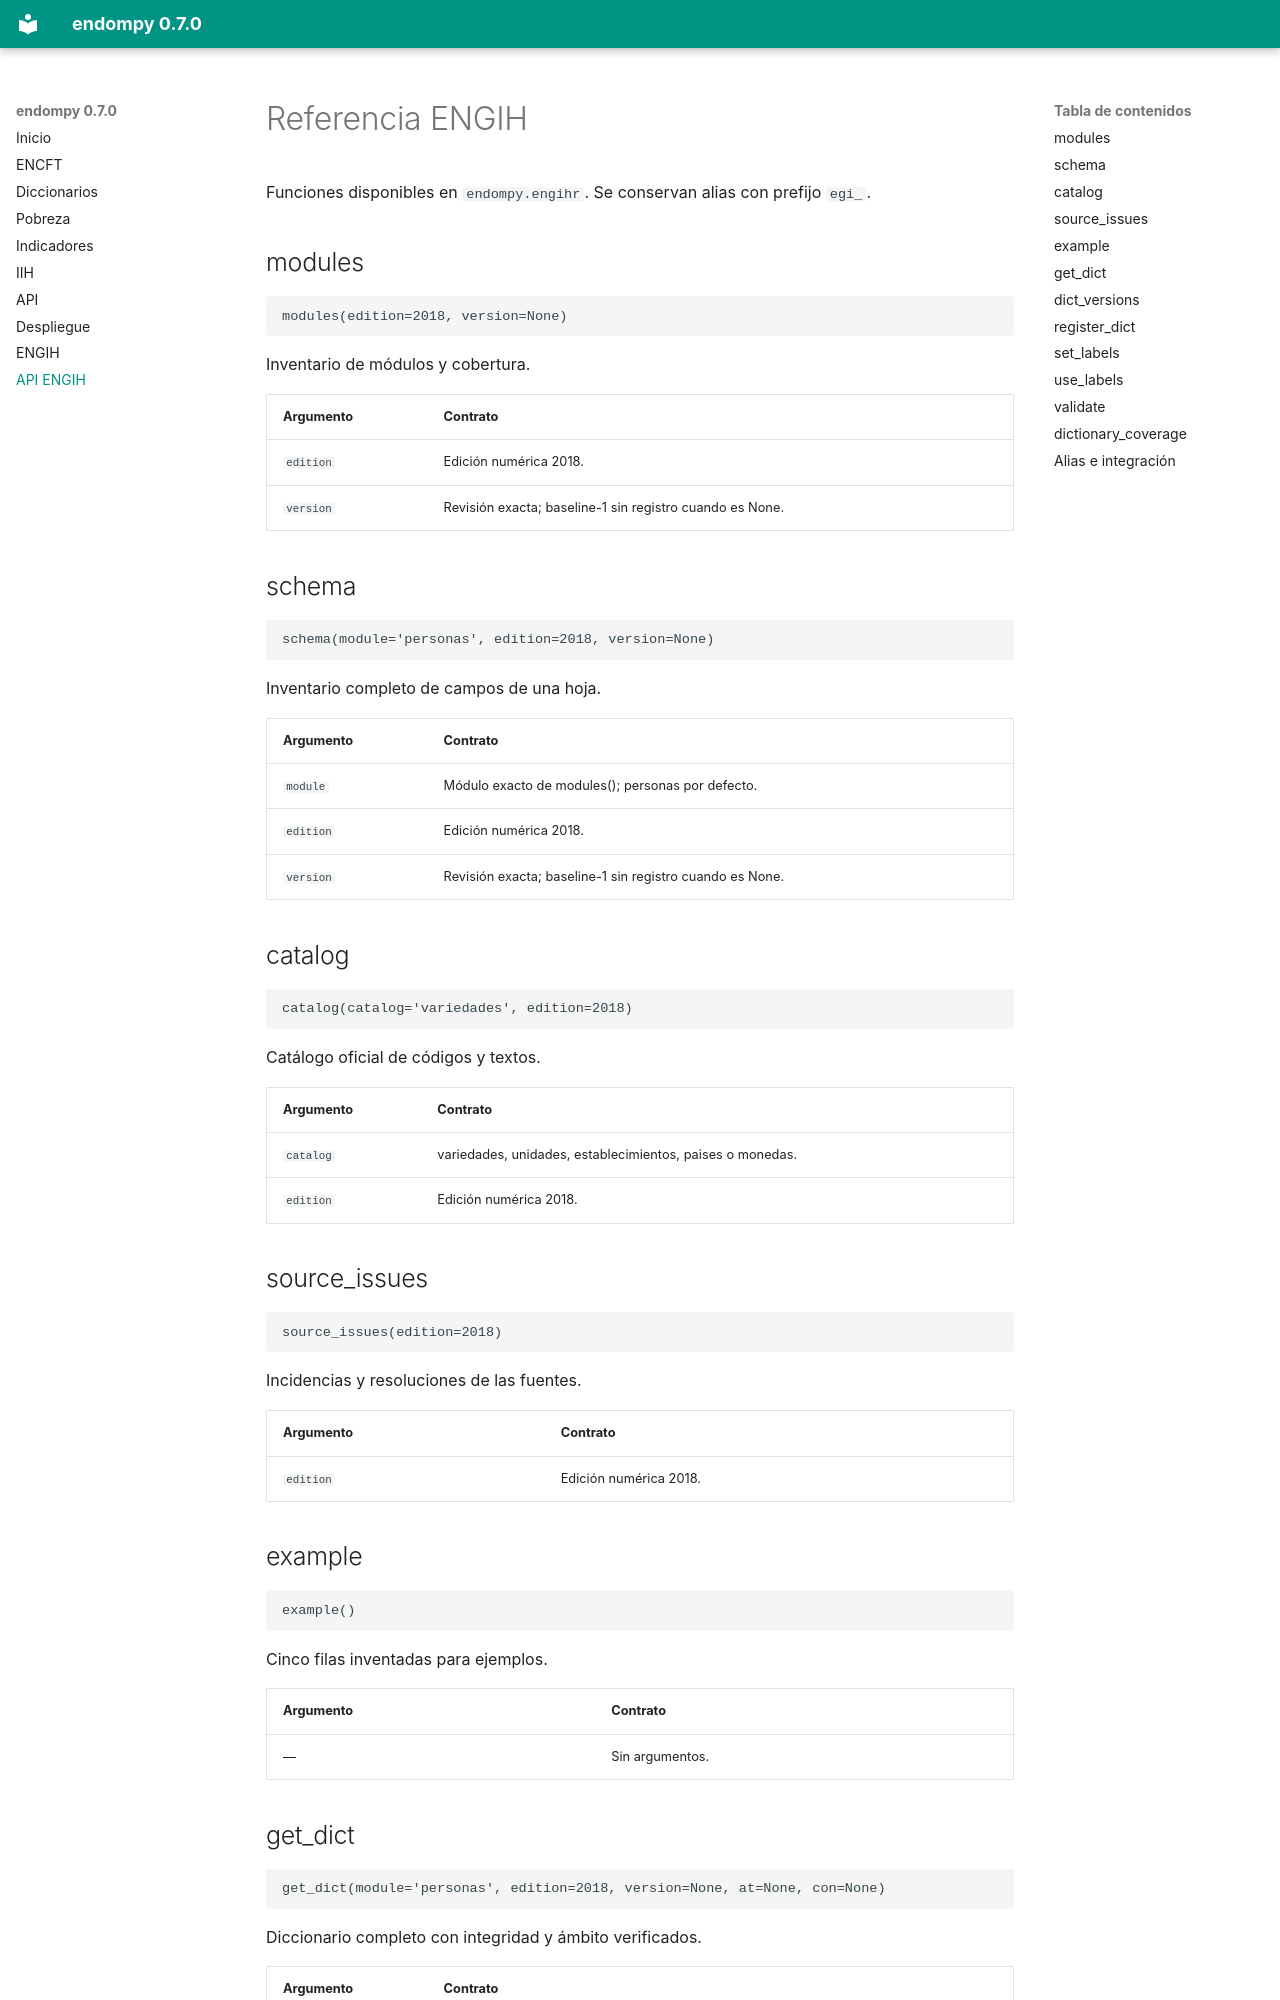

repository: adatar-do/endompy · page: engih-reference.html · generator: mkdocs

# Referencia ENGIH

Funciones disponibles en `endompy.engihr`. Se conservan alias con prefijo `egi_`.

## modules

```text
modules(edition=2018, version=None)
```

Inventario de módulos y cobertura.

| Argumento | Contrato |
|---|---|
| `edition` | Edición numérica 2018. |
| `version` | Revisión exacta; baseline-1 sin registro cuando es None. |

## schema

```text
schema(module='personas', edition=2018, version=None)
```

Inventario completo de campos de una hoja.

| Argumento | Contrato |
|---|---|
| `module` | Módulo exacto de modules(); personas por defecto. |
| `edition` | Edición numérica 2018. |
| `version` | Revisión exacta; baseline-1 sin registro cuando es None. |

## catalog

```text
catalog(catalog='variedades', edition=2018)
```

Catálogo oficial de códigos y textos.

| Argumento | Contrato |
|---|---|
| `catalog` | variedades, unidades, establecimientos, paises o monedas. |
| `edition` | Edición numérica 2018. |

## source_issues

```text
source_issues(edition=2018)
```

Incidencias y resoluciones de las fuentes.

| Argumento | Contrato |
|---|---|
| `edition` | Edición numérica 2018. |

## example

```text
example()
```

Cinco filas inventadas para ejemplos.

| Argumento | Contrato |
|---|---|
| — | Sin argumentos. |

## get_dict

```text
get_dict(module='personas', edition=2018, version=None, at=None, con=None)
```

Diccionario completo con integridad y ámbito verificados.

| Argumento | Contrato |
|---|---|
| `module` | Módulo exacto de modules(); personas por defecto. |
| `edition` | Edición numérica 2018. |
| `version` | Revisión exacta; baseline-1 sin registro cuando es None. |
| `at` | Fecha ISO de vigencia documentada; no inferida. |
| `con` | Conexión sqlite3 propiedad del usuario. |

## dict_versions

```text
dict_versions(module='personas', edition=2018, con=None)
```

Tabla de revisiones, fechas y huellas.

| Argumento | Contrato |
|---|---|
| `module` | Módulo exacto de modules(); personas por defecto. |
| `edition` | Edición numérica 2018. |
| `con` | Conexión sqlite3 propiedad del usuario. |
